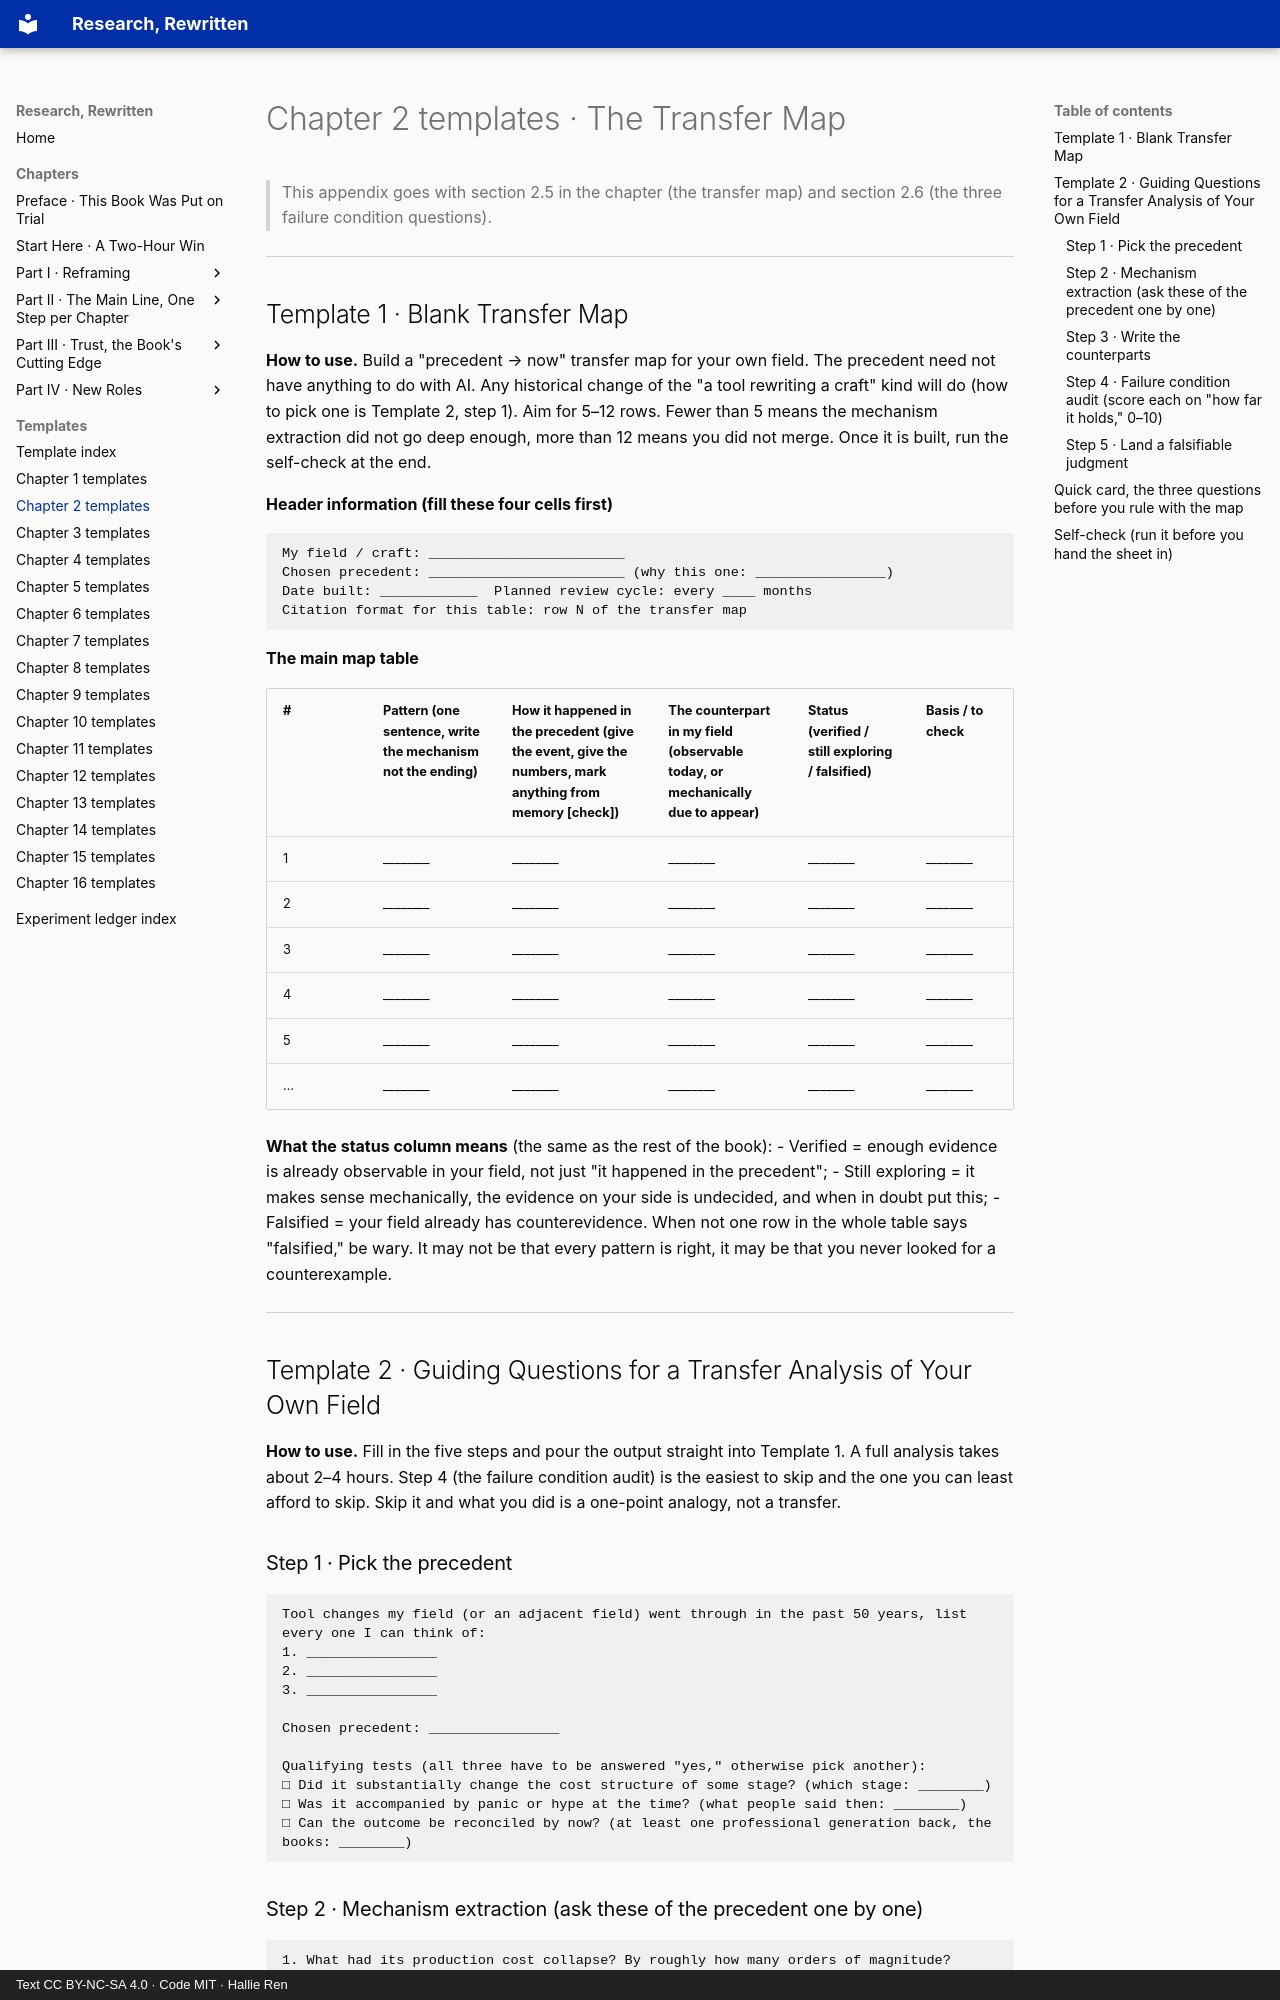

repository: hallieren/research-rewritten · page: appendices/ch02-templates/index.html · generator: mkdocs · copyright: Text CC BY-NC-SA 4.0 · Code MIT · Hallie Ren

# Chapter 2 templates · The Transfer Map

> This appendix goes with section 2.5 in the chapter (the transfer map) and section 2.6 (the three failure condition questions).

---

## Template 1 · Blank Transfer Map

**How to use.** Build a "precedent → now" transfer map for your own field. The precedent need not have anything to do with AI. Any historical change of the "a tool rewriting a craft" kind will do (how to pick one is Template 2, step 1). Aim for 5–12 rows. Fewer than 5 means the mechanism extraction did not go deep enough, more than 12 means you did not merge. Once it is built, run the self-check at the end.

**Header information (fill these four cells first)**

```text
My field / craft: ________________________
Chosen precedent: ________________________ (why this one: ________________)
Date built: ____________  Planned review cycle: every ____ months
Citation format for this table: row N of the transfer map
```

**The main map table**

| # | Pattern (one sentence, write the mechanism not the ending) | How it happened in the precedent (give the event, give the numbers, mark anything from memory [check]) | The counterpart in my field (observable today, or mechanically due to appear) | Status (verified / still exploring / falsified) | Basis / to check |
|---|---|---|---|---|---|
| 1 | ________ | ________ | ________ | ________ | ________ |
| 2 | ________ | ________ | ________ | ________ | ________ |
| 3 | ________ | ________ | ________ | ________ | ________ |
| 4 | ________ | ________ | ________ | ________ | ________ |
| 5 | ________ | ________ | ________ | ________ | ________ |
| … | ________ | ________ | ________ | ________ | ________ |

**What the status column means** (the same as the rest of the book):
- Verified = enough evidence is already observable in your field, not just "it happened in the precedent";
- Still exploring = it makes sense mechanically, the evidence on your side is undecided, and when in doubt put this;
- Falsified = your field already has counterevidence. When not one row in the whole table says "falsified," be wary. It may not be that every pattern is right, it may be that you never looked for a counterexample.

---

## Template 2 · Guiding Questions for a Transfer Analysis of Your Own Field

**How to use.** Fill in the five steps and pour the output straight into Template 1. A full analysis takes about 2–4 hours. Step 4 (the failure condition audit) is the easiest to skip and the one you can least afford to skip. Skip it and what you did is a one-point analogy, not a transfer.

### Step 1 · Pick the precedent

```text
Tool changes my field (or an adjacent field) went through in the past 50 years, list every one I can think of:
1. ________________
2. ________________
3. ________________

Chosen precedent: ________________

Qualifying tests (all three have to be answered "yes," otherwise pick another):
□ Did it substantially change the cost structure of some stage? (which stage: ________)
□ Was it accompanied by panic or hype at the time? (what people said then: ________)
□ Can the outcome be reconciled by now? (at least one professional generation back, the books: ________)
```
